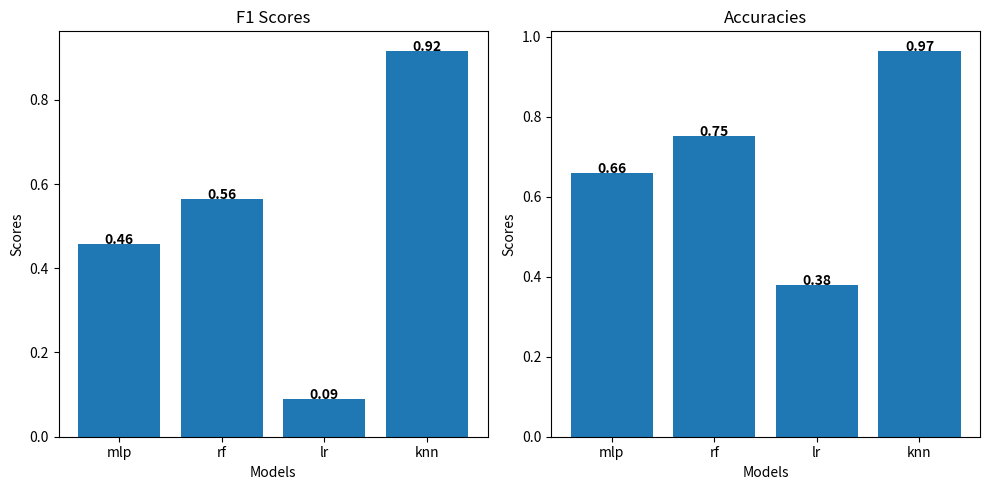

Generate this figure with matplotlib: (Note: this script raises an exception after producing the figure.)
# import matplotlib.pyplot as plt

# f1_scores = {'mlp': 0.4565187667430023, 'rf': 0.5632988263206719, 'lr': 0.08908843599125474, 'knn': 0.9656734748640252}
# accuracies = {'mlp': 0.6598107470425276, 'rf': 0.7528, 'lr': 0.3796065438754118, 'knn': 0.9656734748640252}

# # create a figure with two subplots
# fig, (ax1, ax2) = plt.subplots(ncols=2, figsize=(10, 5))

# # create a bar plot for f1_scores
# ax1.bar(f1_scores.keys(), f1_scores.values())
# ax1.set_title('F1 Scores')
# ax1.set_xlabel('Models')
# ax1.set_ylabel('Scores')

# # create a bar plot for accuracies
# ax2.bar(accuracies.keys(), accuracies.values())
# ax2.set_title('Accuracies')
# ax2.set_xlabel('Models')
# ax2.set_ylabel('Scores')

# # adjust the layout and show the plots
# plt.tight_layout()
# plt.show()
# plt.savefig('results/plots/comparison.png')

import matplotlib.pyplot as plt
import numpy as np

f1_scores = {'mlp': 0.4565187667430023, 'rf': 0.5632988263206719, 'lr': 0.08908843599125474, 'knn': 0.9167}
accuracies = {'mlp': 0.6598107470425276, 'rf': 0.7528, 'lr': 0.3796065438754118, 'knn': 0.9656734748640252}

# create a figure with two subplots
fig, (ax1, ax2) = plt.subplots(ncols=2, figsize=(10, 5))

# create a bar plot for f1_scores
colors = np.array([0.2, 0.3, 0.1, 0.9])
bar1 = ax1.bar(f1_scores.keys(), f1_scores.values())
ax1.set_title('F1 Scores')
ax1.set_xlabel('Models')
ax1.set_ylabel('Scores')
for i, v in enumerate(f1_scores.values()):
    ax1.text(i, v, str(round(v,2)), ha='center', fontweight='bold')

# create a bar plot for accuracies
colors = np.array([0.2, 0.4, 0.6, 0.8])
bar2 = ax2.bar(accuracies.keys(), accuracies.values())
ax2.set_title('Accuracies')
ax2.set_xlabel('Models')
ax2.set_ylabel('Scores')
for i, v in enumerate(accuracies.values()):
    ax2.text(i, v, str(round(v,2)), ha='center', fontweight='bold')

# adjust the layout and show the plots
plt.tight_layout()
plt.show()
plt.savefig('results/plots/comparison.png')
